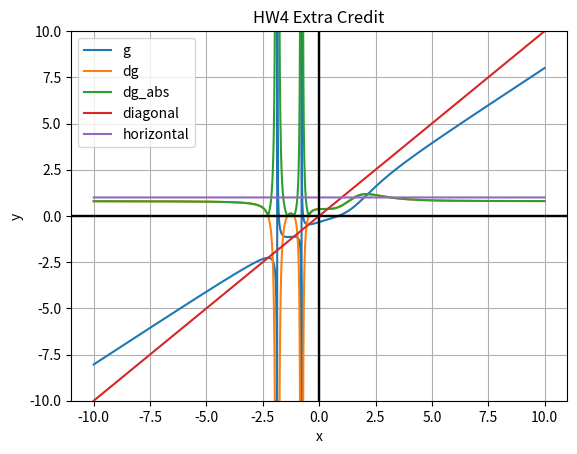

This chart was generated by the following Python code:
# Modules used

import numpy as np
import matplotlib.pyplot as plt

# Function definition section

# One-Dimensional Graphing Functions


def g(x):
	"""
	Newton-Raphson fixed-point function
	"""
	return x-(np.power(x,5)-3*np.power(x,3)+15*np.power(x,2)+27*x+9)/(5*np.power(x,4)-9*np.power(x,2)+30*x+27)


def dg(x):
	"""
	derivative
	"""
	return 1-(np.power((5*np.power(x,4)-9*np.power(x,2)+30*x+27),2)-(np.power(x,5)-3*np.power(x,3)+15*np.power(x,2)+27*x+9)*(20*np.power(x,3)-18*x+30))/(np.power((5*np.power(x,4)-9*np.power(x,2)+30*x+27),2))


def dg_abs(x):
	"""
	absolute value of the derivative
	"""
	return np.abs(1-(np.power((5*np.power(x,4)-9*np.power(x,2)+30*x+27),2)-(np.power(x,5)-3*np.power(x,3)+15*np.power(x,2)+27*x+9)*(20*np.power(x,3)-18*x+30))/(np.power((5*np.power(x,4)-9*np.power(x,2)+30*x+27),2)))


# Additional Functions to be Plotted


def diagonal(x):
    return x


def horizontal(x):				
    return 1+0*x


def HarryPlotter(f):
    """
    "The Chosen function"

    INPUT:
        f:   function, this is the function graphed
        xlo: float, lower bound of the graph of the function f
        xhi: float, upper bound of the graph of the function f
        func_num:   int, number of g function used
    OUTPUT:
        graph of function f over domain xlo-xhi with mesh size dx (definied within the function)
    """                                         
    xlo, xhi, ylo, yhi, dx = -10, 10, -10, 10, 1e-3                     # Plot generator function
    x_vals=np.arange(xlo,xhi+dx,dx)                                     # Determine x and y values
    y_vals= f(x_vals)
    plt.plot(x_vals,y_vals, label=f.__name__)
    plt.ylim(ylo,yhi)
    plt.grid()
    plt.legend(loc=0)
    plt.axhline(color='black')
    plt.axvline(color='black')
    plt.title("HW4 Extra Credit")
    plt.xlabel('x')
    plt.ylabel('y')


def plotcaller1(funcs):
	"""
	INPUT:
		funcs: list of functions, each function wished to be graph in increasing numerical order
	OUTPUTS:
		subplot of all functions from the funcs list
	"""
	for f in funcs:
		HarryPlotter(f)
	plt.show()


funcs =[ g, dg, dg_abs, diagonal, horizontal ]

plotcaller1(funcs)